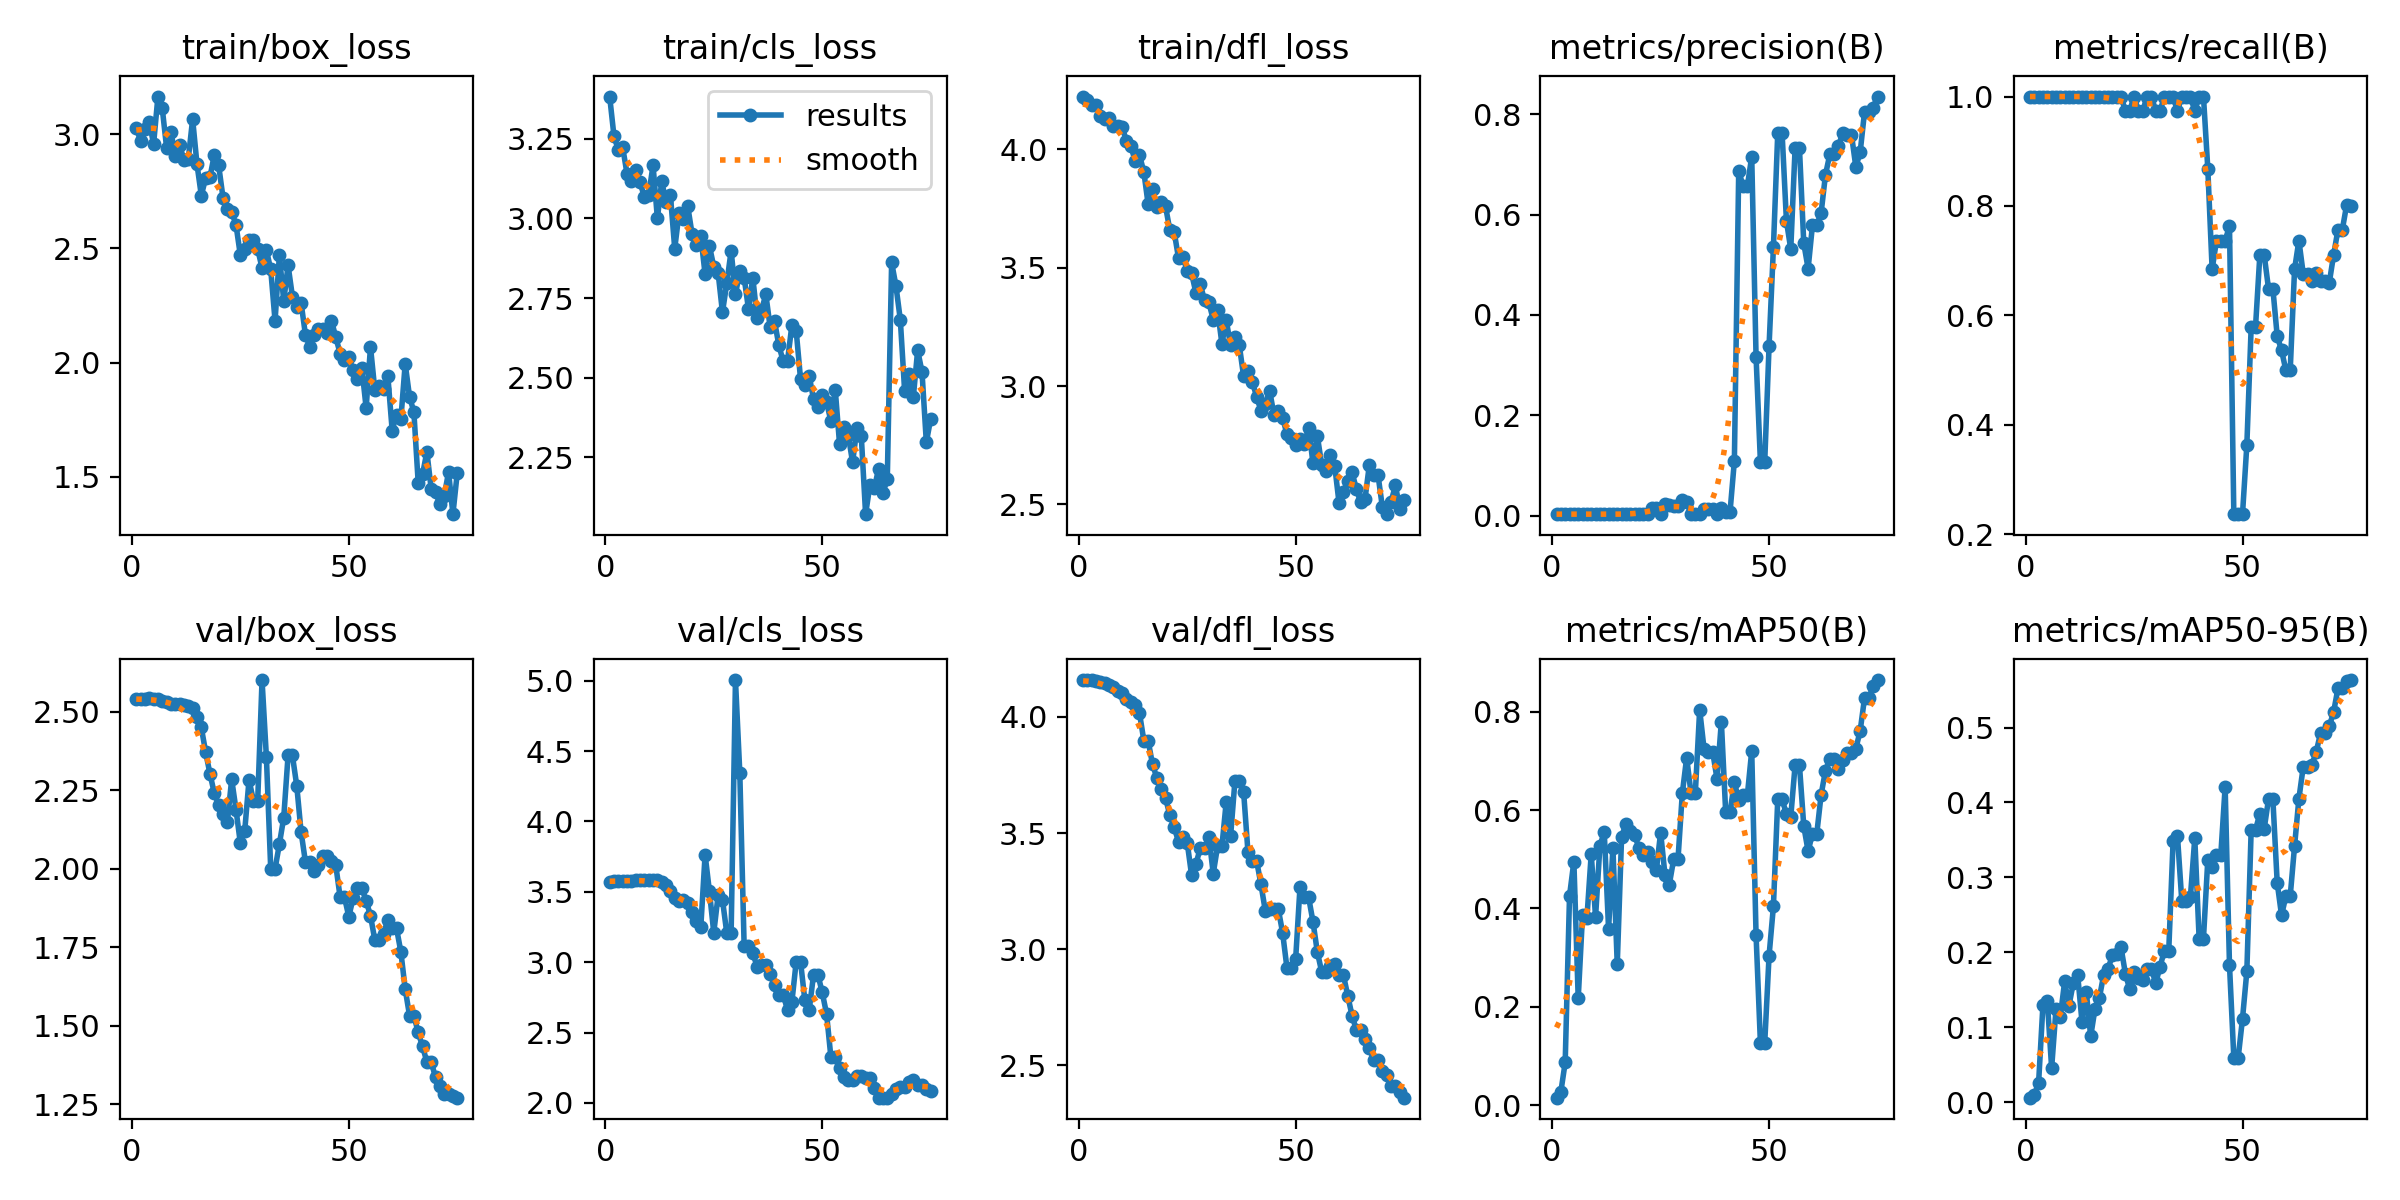

Values plotted in this chart, from the file beside it:
epoch, train/box_loss, train/cls_loss, train/dfl_loss, metrics/precision(B), metrics/recall(B), metrics/mAP50(B), metrics/mAP50-95(B), val/box_loss, val/cls_loss, val/dfl_loss, lr/pg0, lr/pg1, lr/pg2
1, 3.024, 3.383, 4.223, 0.00299, 1, 0.01561, 0.00599, 2.54, 3.571, 4.159, 4e-05, 4e-05, 4e-05
2, 2.972, 3.258, 4.21, 0.00298, 1, 0.02758, 0.00921, 2.541, 3.574, 4.158, 9.868e-05, 9.868e-05, 9.868e-05
3, 3.02, 3.216, 4.188, 0.00301, 1, 0.08725, 0.02623, 2.542, 3.575, 4.157, 0.0001558, 0.0001558, 0.0001558
4, 3.052, 3.224, 4.188, 0.003, 1, 0.4258, 0.1302, 2.543, 3.576, 4.155, 0.0002113, 0.0002113, 0.0002113
5, 2.957, 3.14, 4.143, 0.00301, 1, 0.4953, 0.1356, 2.543, 3.578, 4.151, 0.0002652, 0.0002652, 0.0002652
6, 3.164, 3.118, 4.129, 0.00301, 1, 0.2172, 0.04554, 2.54, 3.58, 4.146, 0.0003176, 0.0003176, 0.0003176
7, 3.112, 3.152, 4.132, 0.00299, 1, 0.3876, 0.1237, 2.534, 3.582, 4.136, 0.0003683, 0.0003683, 0.0003683
8, 2.939, 3.114, 4.099, 0.003, 1, 0.3797, 0.1138, 2.531, 3.583, 4.13, 0.0004175, 0.0004175, 0.0004175
9, 3.01, 3.067, 4.1, 0.00299, 1, 0.5105, 0.1611, 2.527, 3.584, 4.112, 0.0004651, 0.0004651, 0.0004651
10, 2.903, 3.075, 4.094, 0.00299, 1, 0.3826, 0.1288, 2.526, 3.584, 4.103, 0.0005111, 0.0005111, 0.0005111
11, 2.951, 3.167, 4.036, 0.00297, 1, 0.5269, 0.1593, 2.524, 3.584, 4.078, 0.0005555, 0.0005555, 0.0005555
12, 2.888, 3, 4.015, 0.00298, 1, 0.5559, 0.1702, 2.522, 3.581, 4.062, 0.0005984, 0.0005984, 0.0005984
13, 2.892, 3.117, 3.951, 0.00298, 1, 0.3585, 0.1071, 2.518, 3.568, 4.05, 0.0006396, 0.0006396, 0.0006396
14, 3.065, 3.05, 3.976, 0.00297, 1, 0.523, 0.1468, 2.511, 3.549, 4.017, 0.0006793, 0.0006793, 0.0006793
15, 2.868, 3.073, 3.905, 0.00296, 1, 0.2865, 0.08767, 2.483, 3.507, 3.898, 0.0007174, 0.0007174, 0.0007174
16, 2.731, 2.905, 3.768, 0.00296, 1, 0.5455, 0.1247, 2.451, 3.458, 3.897, 0.0007539, 0.0007539, 0.0007539
17, 2.807, 3.018, 3.832, 0.00294, 1, 0.572, 0.1392, 2.372, 3.433, 3.796, 0.0007888, 0.0007888, 0.0007888
18, 2.812, 2.998, 3.758, 0.00293, 1, 0.5568, 0.17, 2.303, 3.443, 3.738, 0.0008221, 0.0008221, 0.0008221
19, 2.909, 3.038, 3.776, 0.00296, 1, 0.5487, 0.178, 2.241, 3.422, 3.691, 0.0008539, 0.0008539, 0.0008539
20, 2.863, 2.951, 3.76, 0.00298, 1, 0.5235, 0.1958, 2.204, 3.355, 3.651, 0.0008841, 0.0008841, 0.0008841
21, 2.722, 2.916, 3.659, 0.00298, 1, 0.5087, 0.1974, 2.174, 3.294, 3.577, 0.0009126, 0.0009126, 0.0009126
22, 2.672, 2.945, 3.652, 0.00298, 1, 0.5154, 0.2066, 2.151, 3.246, 3.524, 0.0009396, 0.0009396, 0.0009396
23, 2.66, 2.825, 3.541, 0.01602, 0.9737, 0.495, 0.1716, 2.286, 3.764, 3.463, 0.0009651, 0.0009651, 0.0009651
24, 2.602, 2.913, 3.544, 0.01558, 0.9737, 0.4773, 0.1506, 2.189, 3.502, 3.483, 0.0009889, 0.0009889, 0.0009889
25, 2.47, 2.848, 3.488, 0.00301, 1, 0.5542, 0.1732, 2.082, 3.209, 3.459, 0.001011, 0.001011, 0.001011
26, 2.498, 2.829, 3.477, 0.02328, 0.9737, 0.4686, 0.166, 2.12, 3.475, 3.32, 0.001032, 0.001032, 0.001032
27, 2.535, 2.705, 3.395, 0.02069, 0.9737, 0.4487, 0.1628, 2.284, 3.444, 3.365, 0.001051, 0.001051, 0.001051
28, 2.538, 2.796, 3.431, 0.02, 1, 0.4996, 0.1779, 2.218, 3.206, 3.434, 0.001068, 0.001068, 0.001068
29, 2.497, 2.899, 3.362, 0.02, 1, 0.4996, 0.1779, 2.218, 3.206, 3.434, 0.001084, 0.001084, 0.001084
30, 2.414, 2.762, 3.353, 0.03027, 0.9737, 0.634, 0.1589, 2.602, 5.004, 3.485, 0.001099, 0.001099, 0.001099
31, 2.493, 2.834, 3.281, 0.02736, 0.9737, 0.7063, 0.1809, 2.357, 4.345, 3.325, 0.001111, 0.001111, 0.001111
32, 2.408, 2.814, 3.321, 0.00302, 1, 0.635, 0.2024, 2, 3.114, 3.443, 0.001123, 0.001123, 0.001123
33, 2.183, 2.716, 3.179, 0.00302, 1, 0.635, 0.2024, 2, 3.114, 3.443, 0.001132, 0.001132, 0.001132
34, 2.47, 2.814, 3.278, 0.00303, 1, 0.8038, 0.3486, 2.079, 3.062, 3.635, 0.001129, 0.001129, 0.001129
35, 2.27, 2.686, 3.172, 0.01417, 0.9737, 0.7248, 0.3558, 2.163, 2.968, 3.486, 0.001102, 0.001102, 0.001102
36, 2.426, 2.711, 3.208, 0.01238, 1, 0.7182, 0.2692, 2.361, 2.98, 3.724, 0.001076, 0.001076, 0.001076
37, 2.289, 2.761, 3.174, 0.01238, 1, 0.7182, 0.2692, 2.361, 2.98, 3.724, 0.00105, 0.00105, 0.00105
38, 2.245, 2.658, 3.042, 0.00298, 1, 0.6632, 0.2745, 2.265, 2.914, 3.678, 0.001023, 0.001023, 0.001023
39, 2.262, 2.678, 3.062, 0.01505, 0.9737, 0.7794, 0.3525, 2.118, 2.84, 3.42, 0.0009968, 0.0009968, 0.0009968
40, 2.122, 2.601, 3.018, 0.00741, 1, 0.5951, 0.2184, 2.023, 2.768, 3.381, 0.0009704, 0.0009704, 0.0009704
41, 2.069, 2.551, 2.956, 0.00741, 1, 0.5951, 0.2184, 2.023, 2.768, 3.381, 0.000944, 0.000944, 0.000944
42, 2.119, 2.553, 2.896, 0.109, 0.8684, 0.6572, 0.3234, 1.994, 2.661, 3.279, 0.0009176, 0.0009176, 0.0009176
43, 2.146, 2.664, 2.922, 0.6867, 0.6842, 0.6194, 0.3142, 2.014, 2.716, 3.165, 0.0008912, 0.0008912, 0.0008912
44, 2.145, 2.647, 2.981, 0.6572, 0.7368, 0.6305, 0.3303, 2.042, 3.003, 3.173, 0.0008648, 0.0008648, 0.0008648
45, 2.13, 2.495, 2.879, 0.6572, 0.7368, 0.6305, 0.3303, 2.042, 3.003, 3.173, 0.0008384, 0.0008384, 0.0008384
46, 2.183, 2.477, 2.896, 0.7155, 0.7368, 0.7202, 0.4209, 2.026, 2.728, 3.172, 0.000812, 0.000812, 0.000812
47, 2.111, 2.505, 2.866, 0.3168, 0.7632, 0.346, 0.1828, 2.011, 2.66, 3.07, 0.0007856, 0.0007856, 0.0007856
48, 2.04, 2.432, 2.797, 0.1078, 0.2368, 0.1274, 0.05925, 1.911, 2.911, 2.918, 0.0007592, 0.0007592, 0.0007592
49, 2.011, 2.406, 2.781, 0.1078, 0.2368, 0.1274, 0.05925, 1.911, 2.911, 2.918, 0.0007328, 0.0007328, 0.0007328
50, 2.025, 2.445, 2.751, 0.3387, 0.2368, 0.3044, 0.1114, 1.848, 2.785, 2.958, 0.0007064, 0.0007064, 0.0007064
51, 1.966, 2.422, 2.776, 0.5347, 0.363, 0.4043, 0.1744, 1.908, 2.632, 3.267, 0.00068, 0.00068, 0.00068
52, 1.928, 2.364, 2.756, 0.7627, 0.5789, 0.6216, 0.3636, 1.939, 2.325, 3.223, 0.0006536, 0.0006536, 0.0006536
53, 1.978, 2.462, 2.824, 0.7627, 0.5789, 0.6216, 0.3636, 1.939, 2.325, 3.223, 0.0006272, 0.0006272, 0.0006272
54, 1.802, 2.29, 2.673, 0.5874, 0.7105, 0.5921, 0.3851, 1.899, 2.245, 3.117, 0.0006008, 0.0006008, 0.0006008
55, 2.069, 2.344, 2.789, 0.5312, 0.7105, 0.5863, 0.365, 1.851, 2.186, 2.988, 0.0005744, 0.0005744, 0.0005744
56, 1.88, 2.32, 2.668, 0.7325, 0.6489, 0.6911, 0.4045, 1.774, 2.162, 2.902, 0.000548, 0.000548, 0.000548
57, 1.899, 2.233, 2.643, 0.7325, 0.6489, 0.6911, 0.4045, 1.774, 2.162, 2.902, 0.0005216, 0.0005216, 0.0005216
58, 1.883, 2.342, 2.708, 0.5427, 0.5624, 0.5673, 0.2929, 1.793, 2.19, 2.929, 0.0004952, 0.0004952, 0.0004952
59, 1.942, 2.317, 2.664, 0.4924, 0.5361, 0.5163, 0.2494, 1.838, 2.188, 2.936, 0.0004688, 0.0004688, 0.0004688
60, 1.703, 2.071, 2.507, 0.5787, 0.5, 0.5522, 0.2751, 1.811, 2.175, 2.889, 0.0004424, 0.0004424, 0.0004424
... 15 more rows
